The GitHub repository Negrutzu/Negru-Adam-631AB-Proiect-RN contains a labelled image folder "data" with 5 categories: aripa, capota, portbagaj, usa dreapta, usa stanga. Examples follow, each with its label.

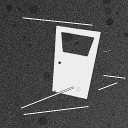
Label: usa dreapta

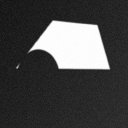
Label: aripa

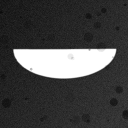
Label: capota

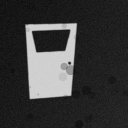
Label: usa stanga

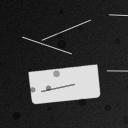
Label: portbagaj

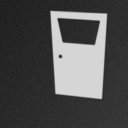
Label: usa dreapta
